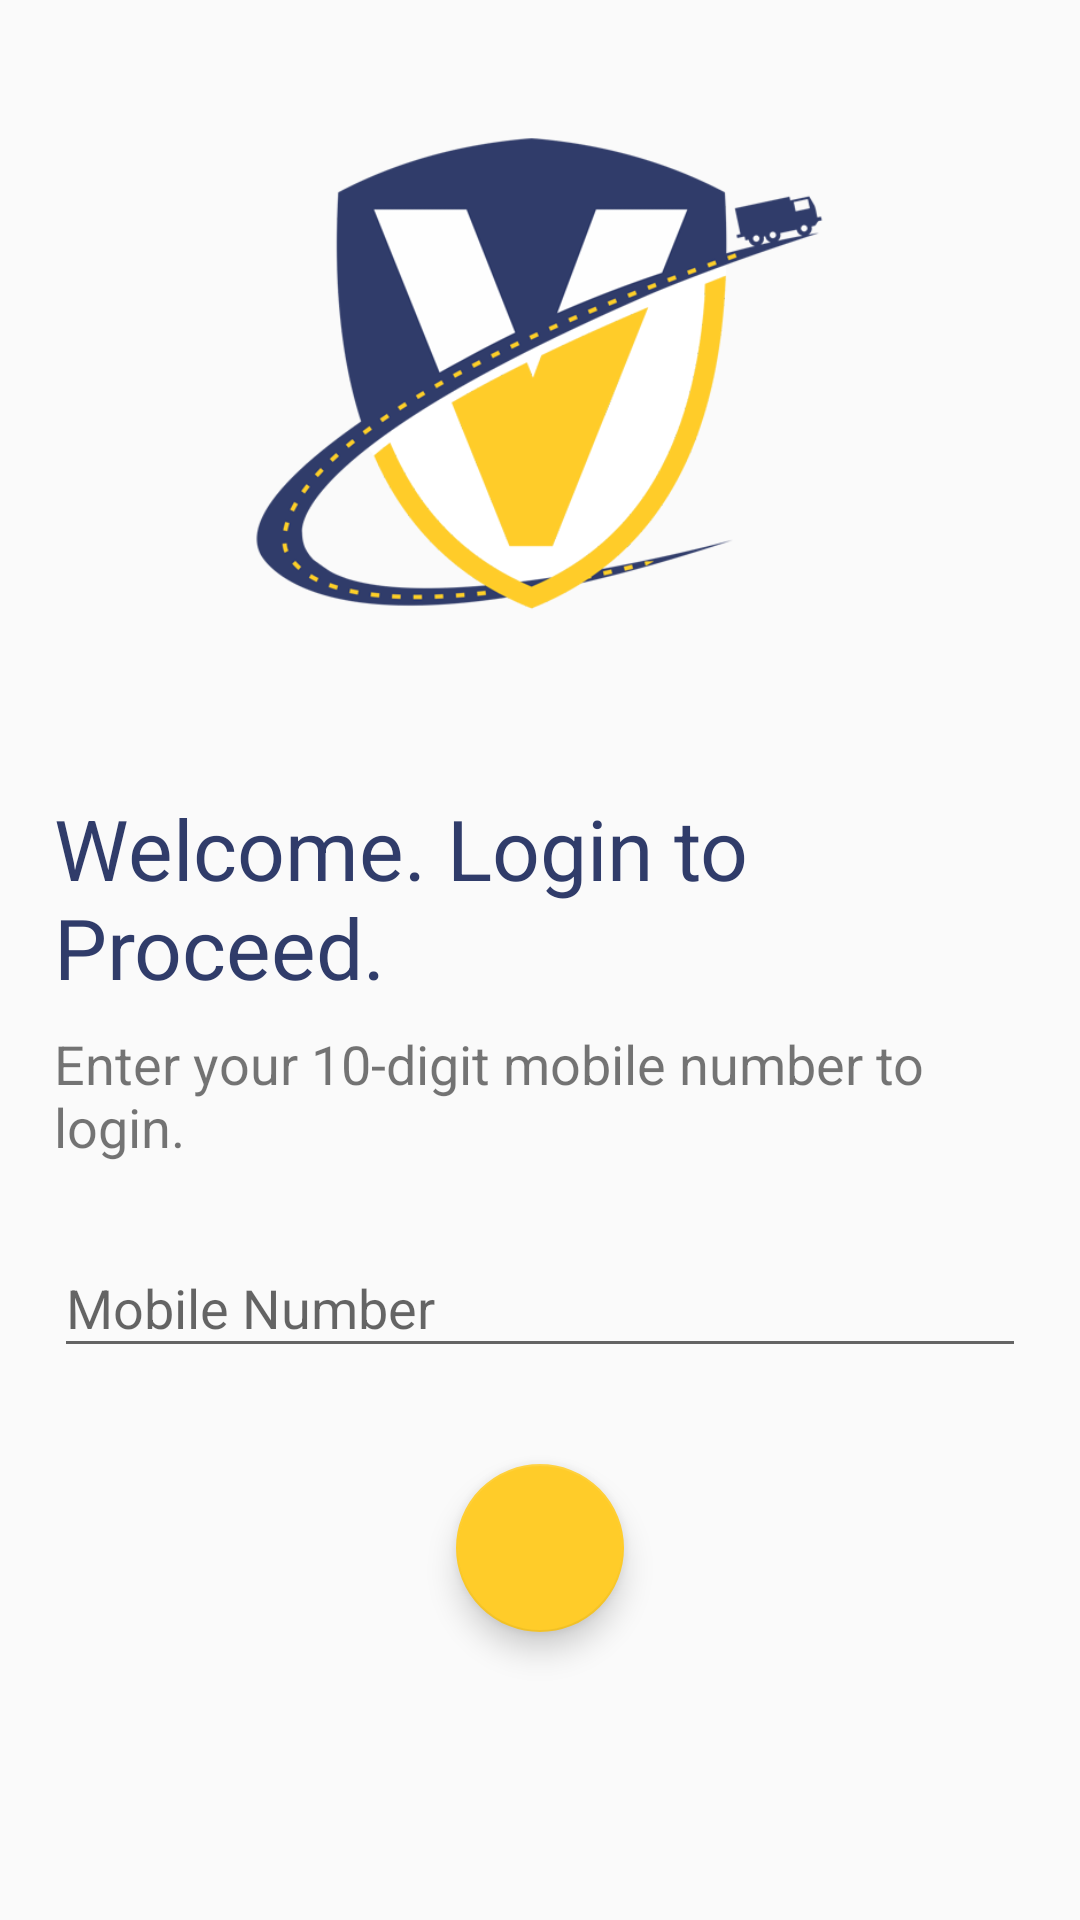

Write the Android layout XML for this screen, with the resource values it uses.
<!-- AndroidManifest.xml: application theme AppTheme -->
<!-- res/layout/fragment_phone_auth_screen_one.xml -->
<?xml version="1.0" encoding="utf-8"?>
<android.support.constraint.ConstraintLayout xmlns:android="http://schemas.android.com/apk/res/android"
    xmlns:app="http://schemas.android.com/apk/res-auto"
    xmlns:tools="http://schemas.android.com/tools"
    android:layout_width="match_parent"
    android:layout_height="match_parent"
    android:paddingLeft="10dp"
    android:paddingRight="10dp"
    tools:context="io.fusionbit.vcarrycustomer.ActivityPhoneAuth">


    <ImageView
        android:id="@+id/imageView2"
        android:layout_width="0dp"
        android:layout_height="0dp"
        android:layout_marginBottom="30dp"
        android:layout_marginLeft="8dp"
        android:layout_marginRight="8dp"
        android:layout_marginTop="30dp"
        android:src="@drawable/logo"
        app:layout_constraintBottom_toTopOf="@+id/guideline"
        app:layout_constraintHorizontal_bias="0.0"
        app:layout_constraintLeft_toLeftOf="parent"
        app:layout_constraintRight_toRightOf="parent"
        app:layout_constraintTop_toTopOf="parent"
        app:layout_constraintVertical_bias="0.0"
        app:srcCompat="@drawable/logo" />

    <android.support.constraint.Guideline
        android:id="@+id/guideline"
        android:layout_width="wrap_content"
        android:layout_height="wrap_content"
        android:orientation="horizontal"
        app:layout_constraintGuide_percent="0.4" />

    <android.support.design.widget.FloatingActionButton
        android:id="@+id/fabConfirmMobile"
        android:layout_width="wrap_content"
        android:layout_height="wrap_content"
        android:layout_marginEnd="8dp"
        android:layout_marginLeft="8dp"
        android:layout_marginRight="8dp"
        android:layout_marginStart="8dp"
        android:layout_marginTop="32dp"
        android:clickable="true"
        app:fabSize="normal"
        app:layout_constraintLeft_toLeftOf="parent"
        app:layout_constraintRight_toRightOf="parent"
        app:layout_constraintTop_toBottomOf="@+id/textInputLayout3"
        app:srcCompat="@drawable/ic_arrow_forward_white_48dp" />

    <android.support.design.widget.TextInputLayout
        android:id="@+id/textInputLayout3"
        android:layout_width="0dp"
        android:layout_height="wrap_content"
        android:layout_marginLeft="8dp"
        android:layout_marginRight="8dp"
        android:layout_marginTop="16dp"
        app:layout_constraintHorizontal_bias="0.0"
        app:layout_constraintLeft_toLeftOf="parent"
        app:layout_constraintRight_toRightOf="parent"
        app:layout_constraintTop_toBottomOf="@+id/textView3">

        <EditText
            android:id="@+id/et_phoneNumber"
            android:layout_width="match_parent"
            android:layout_height="wrap_content"
            android:drawableLeft="@drawable/ic_phone_android_black_18dp"
            android:drawablePadding="5dp"
            android:hint="@string/enter_mobile_no"
            android:inputType="phone"
            android:maxLength="10" />
    </android.support.design.widget.TextInputLayout>

    <Spinner
        android:id="@+id/spinner"
        android:layout_width="0dp"
        android:layout_height="wrap_content"
        android:layout_marginLeft="8dp"
        android:layout_marginRight="8dp"
        android:layout_marginTop="8dp"
        android:visibility="gone"
        app:layout_constraintHorizontal_bias="0.0"
        app:layout_constraintLeft_toLeftOf="parent"
        app:layout_constraintRight_toRightOf="parent"
        app:layout_constraintTop_toBottomOf="@+id/textView7" />

    <TextView
        android:id="@+id/textView7"
        android:layout_width="0dp"
        android:layout_height="wrap_content"
        android:layout_marginLeft="8dp"
        android:layout_marginRight="8dp"
        android:layout_marginTop="8dp"
        android:text="@string/select_country_code"
        android:visibility="gone"
        app:layout_constraintLeft_toLeftOf="parent"
        app:layout_constraintRight_toRightOf="parent"
        app:layout_constraintTop_toTopOf="@+id/guideline" />

    <TextView
        android:id="@+id/textView2"
        android:layout_width="0dp"
        android:layout_height="wrap_content"
        android:layout_marginEnd="8dp"
        android:layout_marginStart="8dp"
        android:layout_marginTop="8dp"
        android:text="Welcome. Login to Proceed."
        android:textColor="@color/colorPrimary"
        android:textSize="@dimen/medium"
        app:layout_constraintEnd_toEndOf="parent"
        app:layout_constraintStart_toStartOf="parent"
        app:layout_constraintTop_toBottomOf="@+id/guideline" />

    <TextView
        android:id="@+id/textView3"
        android:layout_width="0dp"
        android:layout_height="wrap_content"
        android:layout_marginEnd="8dp"
        android:layout_marginStart="8dp"
        android:layout_marginTop="8dp"
        android:text="Enter your 10-digit mobile number to login."
        android:textSize="@dimen/small"
        app:layout_constraintEnd_toEndOf="parent"
        app:layout_constraintStart_toStartOf="parent"
        app:layout_constraintTop_toBottomOf="@+id/textView2" />


</android.support.constraint.ConstraintLayout>
<!-- resources referenced by this layout -->
<resources>
  <color name="colorPrimary">#303c6a</color>
  <dimen name="medium">28sp</dimen>
  <dimen name="small">18sp</dimen>
  <!-- drawable logo: png bitmap (drawable, 73372 bytes) -->
  <string name="enter_mobile_no">Mobile Number</string>
  <string name="select_country_code">Select Country Code</string>
  <style name="AppTheme" parent="Theme.AppCompat.Light.DarkActionBar">
          
          <item name="colorPrimary">@color/colorPrimary</item>
          <item name="colorPrimaryDark">@color/colorPrimaryDark</item>
          <item name="colorAccent">@color/colorAccent</item>
          <item name="autoCompleteTextViewStyle">@style/myAutoCompleteTextViewStyle</item>
          <item name="textAppearanceSearchResultTitle">@style/mySearchResult</item>
      </style>
  <color name="colorPrimaryDark">#283259</color>
  <color name="colorAccent">#ffcc29</color>
  <style name="myAutoCompleteTextViewStyle" parent="Widget.AppCompat.Light.AutoCompleteTextView">
          <item name="android:popupBackground">#EEE</item>
          <item name="android:colorFocusedHighlight">#000000</item>
      </style>
  <style name="mySearchResult" parent="TextAppearance.AppCompat.SearchResult.Title">
          <item name="android:textColor">#FFF</item>
      </style>
</resources>
